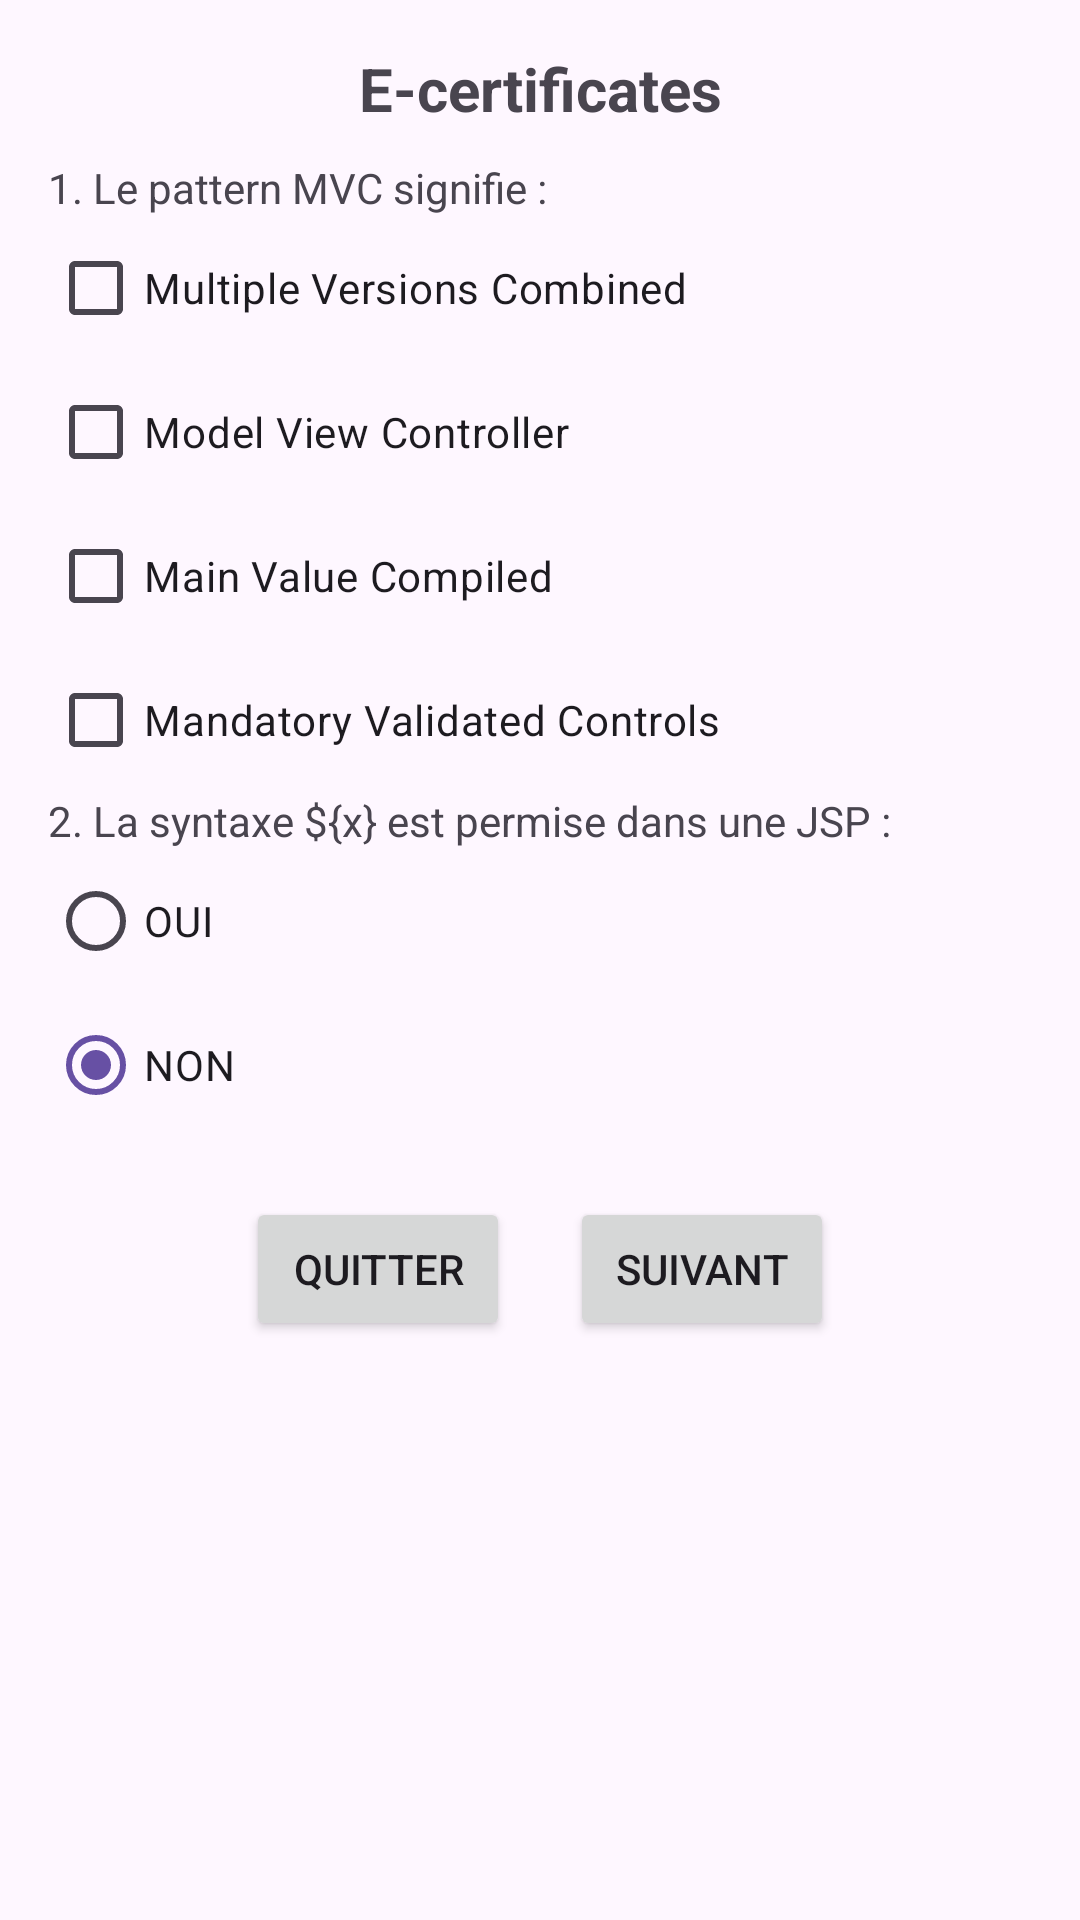

Reconstruct the res/layout file that produces this screen, plus the resources it refers to.
<!-- AndroidManifest.xml: application theme Theme.Exercice3TP1 -->
<!-- res/layout/activity_main.xml -->
<?xml version="1.0" encoding="utf-8"?>
<LinearLayout xmlns:android="http://schemas.android.com/apk/res/android"
    android:layout_width="match_parent"
    android:layout_height="match_parent"
    android:orientation="vertical"
    android:padding="16dp">

    
    <TextView
        android:layout_width="wrap_content"
        android:layout_height="wrap_content"
        android:text="E-certificates"
        android:textSize="20sp"
        android:textStyle="bold"
        android:gravity="center"
        android:layout_gravity="center"
        android:paddingBottom="10dp" />

    
    <TextView
        android:layout_width="wrap_content"
        android:layout_height="wrap_content"
        android:text="1. Le pattern MVC signifie :" />

    <CheckBox
        android:id="@+id/checkbox_multiple_versions"
        android:layout_width="wrap_content"
        android:layout_height="wrap_content"
        android:text="Multiple Versions Combined" />

    <CheckBox
        android:id="@+id/checkbox_mvc"
        android:layout_width="wrap_content"
        android:layout_height="wrap_content"
        android:text="Model View Controller" />

    <CheckBox
        android:id="@+id/checkbox_main_value"
        android:layout_width="wrap_content"
        android:layout_height="wrap_content"
        android:text="Main Value Compiled" />

    <CheckBox
        android:id="@+id/checkbox_validated_controls"
        android:layout_width="wrap_content"
        android:layout_height="wrap_content"
        android:text="Mandatory Validated Controls" />

    
    <TextView
        android:layout_width="wrap_content"
        android:layout_height="wrap_content"
        android:text="2. La syntaxe ${x} est permise dans une JSP :" />

    <RadioGroup
        android:id="@+id/radioGroup"
        android:layout_width="wrap_content"
        android:layout_height="wrap_content"
        android:orientation="vertical">

        <RadioButton
            android:id="@+id/radio_yes"
            android:layout_width="wrap_content"
            android:layout_height="wrap_content"
            android:text="OUI" />

        <RadioButton
            android:id="@+id/radio_no"
            android:layout_width="wrap_content"
            android:layout_height="wrap_content"
            android:text="NON"
            android:checked="true" />
    </RadioGroup>

    
    <LinearLayout
        android:layout_width="match_parent"
        android:layout_height="wrap_content"
        android:orientation="horizontal"
        android:gravity="center_horizontal"
        android:paddingTop="20dp">

        <Button
            android:id="@+id/button_quit"
            android:layout_width="wrap_content"
            android:layout_height="wrap_content"
            android:text="Quitter" />

        <Button
            android:id="@+id/button_next"
            android:layout_width="wrap_content"
            android:layout_height="wrap_content"
            android:text="Suivant"
            android:layout_marginLeft="20dp" />
    </LinearLayout>

</LinearLayout>
<!-- resources referenced by this layout -->
<resources>
  <style name="Theme.Exercice3TP1" parent="Base.Theme.Exercice3TP1" />
  <style name="Base.Theme.Exercice3TP1" parent="Theme.Material3.DayNight.NoActionBar">
          
          
      </style>
</resources>
